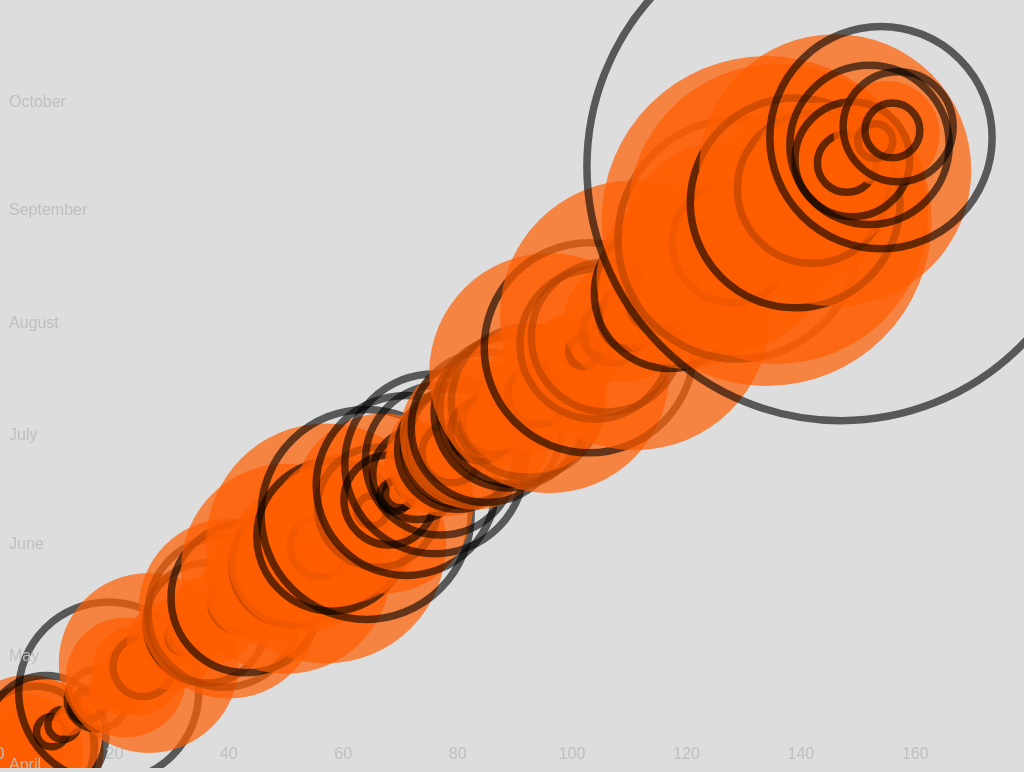
D3 v3 page, settled after 480 driven frames (8 s of simulated time); the page loaded 1 data file(s).


		var width = window.innerWidth;
		var height = window.innerHeight;
		var games;
		var scale_factor = 15;

		var x = d3.scale.linear().range([0, width]);
		var y = d3.time.scale().range([height, 0]);

		var xAxis = d3.svg.axis().scale(x)
			.orient("top").ticks(10);
		var yAxis = d3.svg.axis().scale(y)
			.orient("right").ticks(5);

		var chart = d3.select("body").append("svg")
			.attr("width", width)
			.attr("height", height);

		// var slider = d3.select("body").append("svg")
		// 	.attr("id", "slider")
		// 	.attr("width", 100)
		// 	.attr("height", height);

		var format = d3.time.format("%A %b %e %Y");

		d3.csv("schedule.csv")
			.row(function(d) { return {
				'Game': +d["Gm#"],
				'Date': format.parse(d.Date + " 2014"),
				'Team': d.Tm,
				'Place': d[""],
				'Opponent': d.Opp,
				'W/L': d["W/L"],
				'Scored': d.R,
				'Allowed': d.RA,
				'Innings': d.Inn,
				'W-L': d["W-L"],
				'Rank': +d.Rank,
				'Duration': d.Time,
				'D/N': d["D/N"],
				'Attendance': d.Attendance,
				'Streak': d.Streak
				};
			})
		 	.get(function(error, rows) {
				// months = slider.selectAll("text").data(rows);
				//
				// var monthNameFormat = d3.time.format("%B");
				//
				// months.enter().append("text")
				// 	.text(function(d) { return monthNameFormat(d.Date); })
				// 	.attr("y", function(d, i) { return i * 25;});

				x.domain([0, rows.length]);
				y.domain(d3.extent(rows, function(d) { return d.Date; }));

				games = chart.selectAll("g").data(rows);

				games.enter().append("g").append("circle")
					.attr("cx", function(d, i){ return x(i); })
					.attr("cy", function(d) { return y(d.Date); })
					.attr("r", 0)
					.style("fill", function(d){
						if(d["W/L"].substr(0, 1) === "W") {
							return "rgba(255, 93, 0, 0.7)";
						} else {
							return "none";
						}
					})
					.style("stroke", function(d){
						if(d["W/L"].substr(0, 1) === "L") {
							return "rgba(0, 0, 0, 0.6)";
						}
					})
					.style("stroke-width", function(d){
						return (d["W/L"].substr(0, 1) === "L") ? scale_factor/2 : 0;
					})
					.transition()
					.ease("elastic-in")
					.duration(1000)
					.delay(function(d, i){ return 100+i*50; })
					.attr("r", function(d) { return Math.abs((d.Scored-d.Allowed)) * scale_factor; });


			// Add the X Axis
			chart.append("g")
				.attr("class", "x axis")
				.attr("transform", "translate(0," + height + ")")
				.call(xAxis);

			// Add the Y Axis
			chart.append("g")
				.attr("class", "y axis")
				.call(yAxis);
		});

		// function updateWindow(){
		//     width = window.innerWidth;
		//     height = window.innerHeight;

		//     svg.attr("width", width).attr("height", height);
		// }
		// window.onresize = updateWindow;
	

### data: schedule.csv
Rk, Gm#, Date, x, Tm, , Opp, W/L, R, RA, Inn, W-L, Rank, GB, Win, Loss, Save, Time, D/N, Attendance, Streak
1, 1, Monday Mar 31, boxscore, SFG, @, ARI, W, 9, 8, , 1-0, 1, Tied, Machi, Reed, Romo, 3:25, N, 48541, +
2, 2, Tuesday Apr 1, boxscore, SFG, @, ARI, L, 4, 5, , 1-1, 2, 1.0, Miley, Gutierrez, Reed, 2:46, N, 18974, -
3, 3, Wednesday Apr 2, boxscore, SFG, @, ARI, W, 2, 0, , 2-1, 2, 1.0, Hudson, Cahill, Romo, 2:49, N, 19357, +
4, 4, Thursday Apr 3, boxscore, SFG, @, ARI, W, 8, 5, , 3-1, 2, 0.5, Machi, Harris, , 3:11, D, 19131, ++
5, 5, Friday Apr 4, boxscore, SFG, @, LAD, W, 8, 4, , 4-1, 1, up 0.5, Huff, Ryu, , 3:25, D, 53493, +++
6, 6, Saturday Apr 5, boxscore, SFG, @, LAD, W, 7, 2, , 5-1, 1, up 1.5, Bumgarner, Maholm, , 3:42, D, 49520, ++++
7, 7, Sunday Apr 6, boxscore, SFG, @, LAD, L, 2, 6, , 5-2, 1, up 0.5, Greinke, Cain, , 2:51, N, 48367, -
8, 8, Tuesday Apr 8, boxscore, SFG, , ARI, W, 7, 3, , 6-2, 1, up 0.5, Hudson, Cahill, , 2:39, D, 42166, +
9, 9, Wednesday Apr 9, boxscore, SFG, , ARI, L, 3, 7, , 6-3, 1, up 0.5, Arroyo, Lincecum, Collmenter, 2:52, N, 41157, -
10, 10, Thursday Apr 10, boxscore, SFG, , ARI, L, 5, 6, 10, 6-4, 1, Tied, Putz, Petit, Reed, 4:10, N, 41577, --
11, 11, Friday Apr 11, boxscore, SFG, , COL, W, 6, 5, , 7-4, 1, Tied, Bumgarner, De La Rosa, Romo, 3:16, N, 41707, +
12, 12, Saturday Apr 12, boxscore, SFG, , COL, L, 0, 1, , 7-5, 2, 1.0, Kahnle, Cain, Hawkins, 2:48, D, 41917, -
13, 13, Sunday Apr 13, boxscore, SFG, , COL, W-wo, 5, 4, 10, 8-5, 2, 1.0, Romo, Brothers, , 2:41, D, 41490, +
14, 14, Tuesday Apr 15, boxscore, SFG, , LAD, W-wo, 3, 2, 12, 9-5, 1, Tied, Petit, League, , 4:54, N, 42469, ++
15, 15, Wednesday Apr 16, boxscore, SFG, , LAD, W, 2, 1, , 10-5, 1, up 1.0, Machi, Howell, Romo, 2:53, N, 42773, +++
16, 16, Thursday Apr 17, boxscore, SFG, , LAD, L, 1, 2, , 10-6, 1, Tied, Ryu, Bumgarner, Jansen, 3:08, D, 42890, -
17, 17, Friday Apr 18, boxscore, SFG, @, SDP, L, 1, 2, , 10-7, 1, Tied, Ross, Cain, Street, 2:35, N, 34839, --
18, 18, Saturday Apr 19, boxscore, SFG, @, SDP, L, 1, 3, , 10-8, 2, 1.0, Stults, Hudson, Benoit, 2:36, N, 43405, ---
19, 19, Sunday Apr 20, boxscore, SFG, @, SDP, W, 4, 3, , 11-8, 2, 1.0, Lincecum, Erlin, Romo, 2:59, D, 25035, +
20, 20, Monday Apr 21, boxscore, SFG, @, COL, L, 2, 8, , 11-9, 2, 1.0, De La Rosa, Vogelsong, , 3:13, N, 25434, -
21, 21, Tuesday Apr 22, boxscore, SFG, @, COL, L, 1, 2, , 11-10, 3, 1.0, Morales, Bumgarner, Hawkins, 2:41, N, 27165, --
22, 22, Wednesday Apr 23, boxscore, SFG, @, COL, W, 12, 10, 11, 12-10, 2, 1.0, Machi, Bettis, , 4:26, D, 35191, +
23, 23, Friday Apr 25, boxscore, SFG, , CLE, W, 5, 1, , 13-10, 1, up 0.5, Hudson, Carrasco, , 2:42, N, 41296, ++
24, 24, Saturday Apr 26, boxscore, SFG, , CLE, W, 5, 3, , 14-10, 1, up 0.5, Gutierrez, McAllister, Romo, 2:47, D, 42088, +++
25, 25, Sunday Apr 27, boxscore, SFG, , CLE, W-wo, 4, 1, , 15-10, 1, up 1.5, Romo, Allen, , 2:43, D, 41530, ++++
26, 26, Monday Apr 28, boxscore, SFG, , SDP, L, 4, 6, , 15-11, 1, up 0.5, Ross, Bumgarner, Street, 3:29, N, 41533, -
27, 27, Tuesday Apr 29, boxscore, SFG, , SDP, W, 6, 0, , 16-11, 1, up 0.5, Petit, Stults, , 2:28, N, 41952, +
28, 28, Wednesday Apr 30, boxscore, SFG, , SDP, W, 3, 2, , 17-11, 1, up 1.5, Hudson, Erlin, Romo, 2:17, N, 42164, ++
29, 29, Friday May 2, boxscore, SFG, @, ATL, W, 2, 1, , 18-11, 1, up 1.0, Lincecum, Minor, Romo, 3:08, N, 29469, +++
30, 30, Saturday May 3, boxscore, SFG, @, ATL, W, 3, 1, , 19-11, 1, up 1.0, Vogelsong, Teheran, Romo, 2:51, N, 34648, ++++
31, 31, Sunday May 4, boxscore, SFG, @, ATL, W, 4, 1, , 20-11, 1, up 2.0, Bumgarner, Wood, Casilla, 3:15, D, 30067, +++++
32, 32, Monday May 5, boxscore, SFG, @, PIT, W, 11, 10, 13, 21-11, 1, up 2.0, Machi, Hughes, Romo, 5:29, N, 13675, ++++++
33, 33, Tuesday May 6, boxscore, SFG, @, PIT, L-wo, 1, 2, , 21-12, 1, up 1.0, Watson, Hudson, , 2:41, N, 18881, -
34, 34, Wednesday May 7, boxscore, SFG, @, PIT, L, 3, 4, , 21-13, 1, Tied, Cole, Lincecum, Melancon, 2:47, D, 23975, --
35, 35, Thursday May 8, boxscore, SFG, @, LAD, W, 3, 1, 10, 22-13, 1, up 1.0, Casilla, Howell, Romo, 3:47, N, 43068, +
36, 36, Friday May 9, boxscore, SFG, @, LAD, W, 3, 1, , 23-13, 1, up 2.0, Bumgarner, Maholm, Romo, 2:57, N, 49171, ++
37, 37, Saturday May 10, boxscore, SFG, @, LAD, L, 2, 6, , 23-14, 1, up 1.0, Greinke, Affeldt, , 3:22, D, 47199, -
38, 38, Sunday May 11, boxscore, SFG, @, LAD, W, 7, 4, 10, 24-14, 1, up 2.0, Romo, Jansen, Machi, 3:54, D, 51369, +
39, 39, Monday May 12, boxscore, SFG, , ATL, W, 4, 2, , 25-14, 1, up 2.5, Lincecum, Floyd, Romo, 2:43, N, 41438, ++
40, 40, Tuesday May 13, boxscore, SFG, , ATL, L, 0, 5, , 25-15, 1, up 2.5, Minor, Vogelsong, , 2:51, N, 41506, -
41, 41, Wednesday May 14, boxscore, SFG, , ATL, W, 10, 4, , 26-15, 1, up 3.5, Bumgarner, Teheran, , 3:18, D, 41253, +
42, 42, Thursday May 15, boxscore, SFG, , MIA, W, 6, 4, , 27-15, 1, up 4.0, Cain, Eovaldi, Romo, 2:53, N, 41597, ++
43, 43, Friday May 16, boxscore, SFG, , MIA, L, 5, 7, , 27-16, 1, up 3.0, Dunn, Casilla, Cishek, 3:17, N, 41819, -
44, 44, Saturday May 17, boxscore, SFG, , MIA, L, 0, 5, , 27-17, 1, up 3.0, Koehler, Lincecum, Cishek, 2:57, N, 41619, --
45, 45, Sunday May 18, boxscore, SFG, , MIA, W, 4, 1, , 28-17, 1, up 3.0, Vogelsong, Turner, Romo, 3:04, D, 41551, +
46, 46, Tuesday May 20, boxscore, SFG, @, COL, L-wo, 4, 5, , 28-18, 1, up 2.0, Hawkins, Romo, , 3:33, N, 31046, -
47, 47, Wednesday May 21, boxscore, SFG, @, COL, W, 5, 1, , 29-18, 1, up 3.0, Petit, Chacin, , 3:00, N, 30411, +
48, 48, Thursday May 22, boxscore, SFG, @, COL, W, 4, 2, , 30-18, 1, up 4.0, Affeldt, Friedrich, Casilla, 3:13, D, 36468, ++
49, 49, Friday May 23, boxscore, SFG, , MIN, W, 6, 2, , 31-18, 1, up 5.0, Lincecum, Gibson, Machi, 2:43, N, 41514, +++
50, 50, Saturday May 24, boxscore, SFG, , MIN, W, 2, 1, , 32-18, 1, up 5.0, Vogelsong, Deduno, Romo, 2:51, N, 41724, ++++
51, 51, Sunday May 25, boxscore, SFG, , MIN, W, 8, 1, , 33-18, 1, up 6.0, Bumgarner, Nolasco, , 2:40, D, 42590, +++++
52, 52, Monday May 26, boxscore, SFG, , CHC, L, 4, 8, , 33-19, 1, up 5.0, Samardzija, Petit, , 3:11, D, 42257, -
… [head cut at 6 KiB]